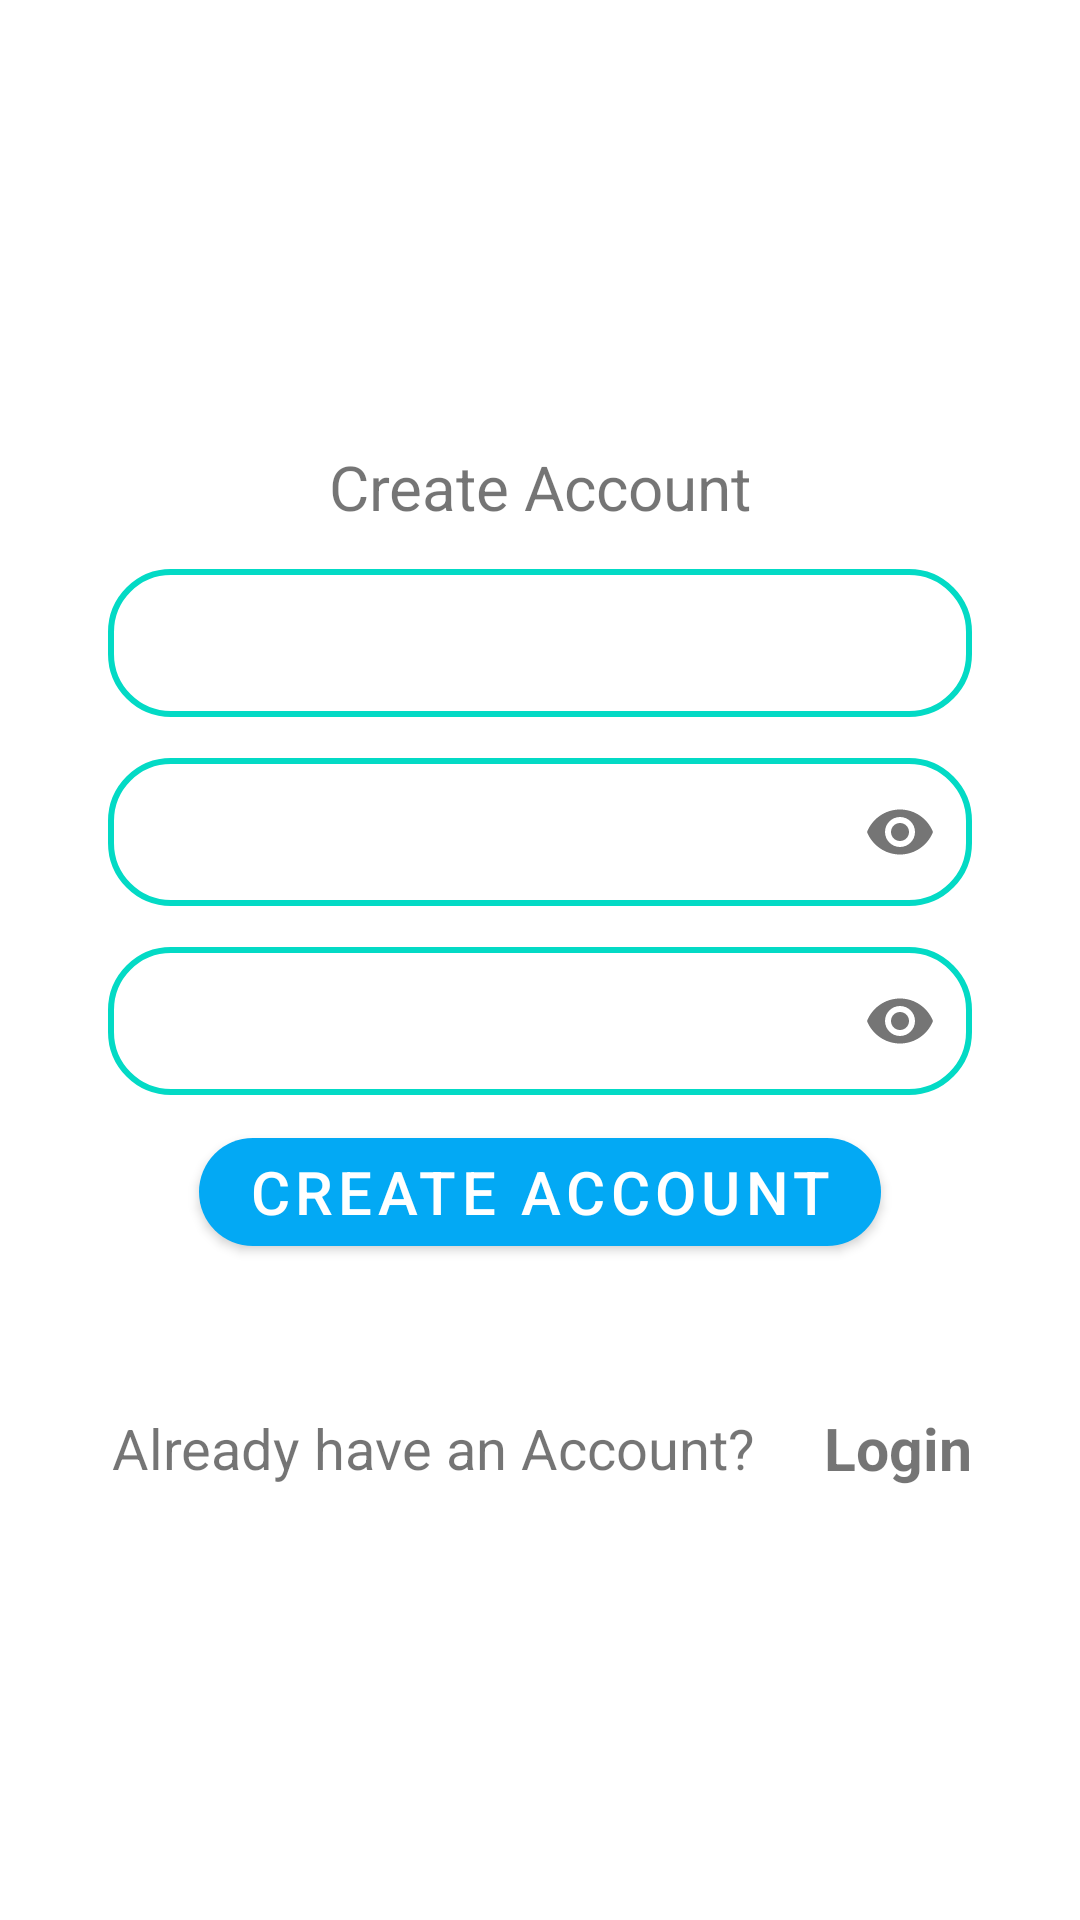

Write the Android layout XML for this screen, with the resource values it uses.
<!-- AndroidManifest.xml: application theme Theme.ChatApplication -->
<!-- res/layout/activity_sign_up.xml -->
<?xml version="1.0" encoding="utf-8"?>
<ScrollView xmlns:android="http://schemas.android.com/apk/res/android"
    xmlns:app="http://schemas.android.com/apk/res-auto"
    xmlns:tools="http://schemas.android.com/tools"
    android:layout_width="match_parent"
    android:layout_height="match_parent"
    tools:context=".Activities.SignUpActivity">

    <androidx.constraintlayout.widget.ConstraintLayout
        android:id="@+id/ContraintLayout"
        android:layout_width="match_parent"
        android:layout_height="match_parent">

        <ImageView
            android:id="@+id/imageView"
            android:layout_width="0dp"
            android:layout_height="0dp"
            app:layout_constraintBottom_toTopOf="@+id/guideline5"
            app:layout_constraintEnd_toStartOf="@+id/guideline3"
            app:layout_constraintStart_toStartOf="@+id/guideline2"
            app:layout_constraintTop_toTopOf="@+id/guideline4"
            app:srcCompat="@drawable/ic_loginuser" />


        <TextView
            android:id="@+id/tv"
            android:layout_width="0dp"
            android:layout_height="0dp"
            android:layout_marginTop="15dp"
            android:autoSizeTextType="uniform"
            android:gravity="center"
            android:text="Create Account"
            android:textSize="16sp"
            app:layout_constraintBottom_toTopOf="@+id/guideline8"
            app:layout_constraintEnd_toStartOf="@+id/guideline7"
            app:layout_constraintStart_toStartOf="@+id/guideline6"
            app:layout_constraintTop_toBottomOf="@+id/imageView" />

        <Button
            android:id="@+id/reg_acc_btn"
            android:layout_width="wrap_content"
            android:layout_height="wrap_content"
            android:text="Create Account"
            android:textSize="20dp"
            app:backgroundTint="#03A9F4"
            app:cornerRadius="25dp"
            app:layout_constraintEnd_toStartOf="@+id/guideline7"
            app:layout_constraintStart_toStartOf="@+id/guideline6"
            app:layout_constraintTop_toTopOf="@+id/guideline12" />

        <ProgressBar
            android:id="@+id/progressBar"
            android:layout_width="wrap_content"
            android:layout_height="wrap_content"
            android:visibility="invisible"
            app:layout_constraintBottom_toTopOf="@+id/guideline10"
            app:layout_constraintEnd_toStartOf="@+id/guideline7"
            app:layout_constraintStart_toStartOf="@+id/guideline6"
            app:layout_constraintTop_toBottomOf="@+id/reg_acc_btn" />

        <TextView
            android:id="@+id/textView3"
            android:layout_width="0dp"
            android:layout_height="0dp"
            android:autoSizeTextType="uniform"
            android:gravity="center"
            android:text="Already have an Account?"
            android:textSize="20sp"
            app:layout_constraintBottom_toTopOf="@+id/guideline9"
            app:layout_constraintEnd_toStartOf="@+id/guideline3"
            app:layout_constraintStart_toStartOf="@+id/guideline6"
            app:layout_constraintTop_toTopOf="@+id/guideline10" />

        <TextView
            android:id="@+id/login_acc_activity_btn"
            android:layout_width="0dp"
            android:layout_height="0dp"
            android:autoSizeTextType="uniform"
            android:gravity="end"
            android:text="Login"
            android:textSize="24sp"
            android:textStyle="bold"
            app:layout_constraintBottom_toTopOf="@+id/guideline9"
            app:layout_constraintEnd_toStartOf="@+id/guideline7"
            app:layout_constraintStart_toEndOf="@+id/textView3"
            app:layout_constraintTop_toTopOf="@+id/guideline10" />

        <androidx.constraintlayout.widget.Guideline
            android:id="@+id/guideline2"
            android:layout_width="wrap_content"
            android:layout_height="wrap_content"
            android:orientation="vertical"
            app:layout_constraintGuide_percent="0.3" />

        <androidx.constraintlayout.widget.Guideline
            android:id="@+id/guideline6"
            android:layout_width="wrap_content"
            android:layout_height="wrap_content"
            android:orientation="vertical"
            app:layout_constraintGuide_percent="0.1" />

        <androidx.constraintlayout.widget.Guideline
            android:id="@+id/guideline7"
            android:layout_width="wrap_content"
            android:layout_height="wrap_content"
            android:orientation="vertical"
            app:layout_constraintGuide_percent="0.9" />

        <androidx.constraintlayout.widget.Guideline
            android:id="@+id/guideline3"
            android:layout_width="wrap_content"
            android:layout_height="wrap_content"
            android:orientation="vertical"
            app:layout_constraintGuide_percent="0.7" />

        <androidx.constraintlayout.widget.Guideline
            android:id="@+id/guideline4"
            android:layout_width="wrap_content"
            android:layout_height="wrap_content"
            android:orientation="horizontal"
            app:layout_constraintGuide_percent="0.05" />

        <androidx.constraintlayout.widget.Guideline
            android:id="@+id/guideline5"
            android:layout_width="wrap_content"
            android:layout_height="wrap_content"
            android:orientation="horizontal"
            app:layout_constraintGuide_percent="0.25" />

        <androidx.constraintlayout.widget.Guideline
            android:id="@+id/guideline9"
            android:layout_width="wrap_content"
            android:layout_height="wrap_content"
            android:orientation="horizontal"
            app:layout_constraintGuide_percent="0.93" />

        <androidx.constraintlayout.widget.Guideline
            android:id="@+id/guideline10"
            android:layout_width="wrap_content"
            android:layout_height="wrap_content"
            android:orientation="horizontal"
            app:layout_constraintGuide_percent="0.88" />

        <androidx.constraintlayout.widget.Guideline
            android:id="@+id/guideline8"
            android:layout_width="wrap_content"
            android:layout_height="wrap_content"
            android:orientation="horizontal"
            app:layout_constraintGuide_percent="0.33" />

        <androidx.constraintlayout.widget.Guideline
            android:id="@+id/guideline11"
            android:layout_width="wrap_content"
            android:layout_height="wrap_content"
            android:orientation="horizontal"
            app:layout_constraintGuide_percent="0.38" />

        <androidx.constraintlayout.widget.Guideline
            android:id="@+id/guideline12"
            android:layout_width="wrap_content"
            android:layout_height="wrap_content"
            android:orientation="horizontal"
            app:layout_constraintGuide_percent="0.7" />

        <com.google.android.material.textfield.TextInputLayout
            android:id="@+id/textInputLayout"
            style="@style/Widget.MaterialComponents.TextInputLayout.OutlinedBox"
            android:layout_width="0dp"
            android:layout_height="wrap_content"
            app:layout_constraintBottom_toTopOf="@+id/textInputLayout2"
            app:layout_constraintEnd_toStartOf="@+id/guideline7"
            app:layout_constraintHorizontal_bias="0.5"
            app:layout_constraintStart_toStartOf="@+id/guideline6"
            app:layout_constraintTop_toBottomOf="@+id/textInputLayout3"
            app:passwordToggleEnabled="true">

            <com.google.android.material.textfield.TextInputEditText
                android:id="@+id/regPassword"
                android:layout_width="match_parent"
                android:layout_height="match_parent"
                android:background="@drawable/rounded_corners"
                android:ems="10"
                android:inputType="textPassword"
                android:minHeight="48dp"
                android:padding="10dp"
                android:textSize="22dp" />
        </com.google.android.material.textfield.TextInputLayout>

        <com.google.android.material.textfield.TextInputLayout
            android:id="@+id/textInputLayout2"
            style="@style/Widget.MaterialComponents.TextInputLayout.OutlinedBox"
            android:layout_width="0dp"
            android:layout_height="wrap_content"
            app:layout_constraintBottom_toTopOf="@+id/reg_acc_btn"
            app:layout_constraintEnd_toStartOf="@+id/guideline7"
            app:layout_constraintHorizontal_bias="0.5"
            app:layout_constraintStart_toStartOf="@+id/guideline6"
            app:layout_constraintTop_toBottomOf="@+id/textInputLayout"
            app:passwordToggleEnabled="true">

            <com.google.android.material.textfield.TextInputEditText
                android:id="@+id/regRetypePassword"
                android:layout_width="match_parent"
                android:layout_height="match_parent"
                android:background="@drawable/rounded_corners"
                android:ems="10"
                android:inputType="textPassword"
                android:minHeight="48dp"
                android:padding="10dp"
                android:textSize="22dp" />
        </com.google.android.material.textfield.TextInputLayout>

        <com.google.android.material.textfield.TextInputLayout
            android:id="@+id/textInputLayout3"
            style="@style/Widget.MaterialComponents.TextInputLayout.OutlinedBox"
            android:layout_width="0dp"
            android:layout_height="wrap_content"
            app:layout_constraintBottom_toTopOf="@+id/textInputLayout"
            app:layout_constraintEnd_toStartOf="@+id/guideline7"
            app:layout_constraintHorizontal_bias="0.5"
            app:layout_constraintStart_toStartOf="@+id/guideline6"
            app:layout_constraintTop_toBottomOf="@+id/tv">

            <com.google.android.material.textfield.TextInputEditText
                android:id="@+id/regEmail"
                android:layout_width="match_parent"
                android:layout_height="match_parent"
                android:autoSizeTextType="uniform"
                android:background="@drawable/rounded_corners"
                android:ems="10"
                android:inputType="textPersonName"
                android:minHeight="48dp"
                android:padding="10dp"
                android:textSize="22dp" />
        </com.google.android.material.textfield.TextInputLayout>

    </androidx.constraintlayout.widget.ConstraintLayout>



</ScrollView>
<!-- resources referenced by this layout -->
<resources>
  <!-- drawable rounded_corners (drawable) -->
  <?xml version="1.0" encoding="utf-8"?>
  <shape xmlns:android="http://schemas.android.com/apk/res/android" android:shape="rectangle">
      <corners android:radius="20dp"/>
      <stroke android:color="@color/teal_200" android:width="2dp"/>
  </shape>
  <style name="Theme.ChatApplication" parent="Theme.MaterialComponents.DayNight.DarkActionBar">
          
          <item name="colorPrimary">@color/purple_500</item>
          <item name="colorPrimaryVariant">@color/purple_700</item>
          <item name="colorOnPrimary">@color/white</item>
          
          <item name="colorSecondary">@color/teal_200</item>
          <item name="colorSecondaryVariant">@color/teal_700</item>
          <item name="colorOnSecondary">@color/black</item>
          
          <item name="android:statusBarColor" tools:targetApi="l">?attr/colorPrimaryVariant</item>
          
      </style>
  <!-- not gathered from this repository: default colours our renderer supplied (Android Studio template values) -->
  <color name="purple_500">#FF6200EE</color>
  <color name="purple_700">#FF3700B3</color>
  <color name="teal_200">#FF03DAC5</color>
  <color name="teal_700">#FF018786</color>
  <color name="black">#FF000000</color>
  <color name="white">#FFFFFFFF</color>
</resources>
